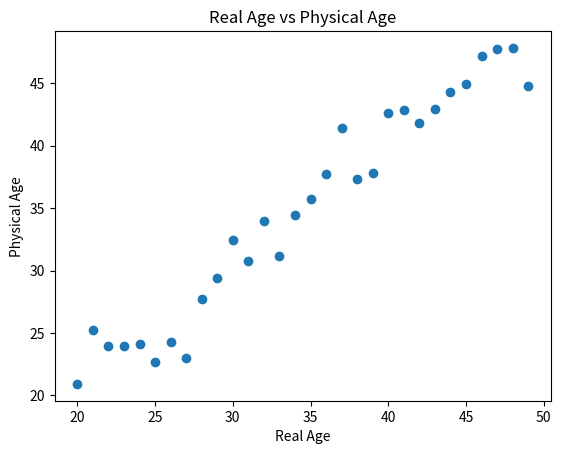

Reproduce this figure in Python.
import matplotlib.pyplot as plt
import numpy as np

xData = np.arange(20, 50)
# 표준 정규 분포를 따르는 데이터를 만듬
# randn() -> 표준 정규 분포를 따름
# 원래 표준 편차는 0이나, 2를 곱해서, 2가 되고, 이 값에, xData
# ex) 대략적 [20 +-2, 21 +-2, 22 +-2, ...] // 랜덤이기 때문에, 무조건 +-2 는 아니나, 크게 벗어나지는 않음
yData = xData + 2*np.random.randn(30)

plt.scatter(xData, yData)
plt.title('Real Age vs Physical Age')
plt.xlabel('Real Age')
plt.ylabel('Physical Age')

plt.show()
